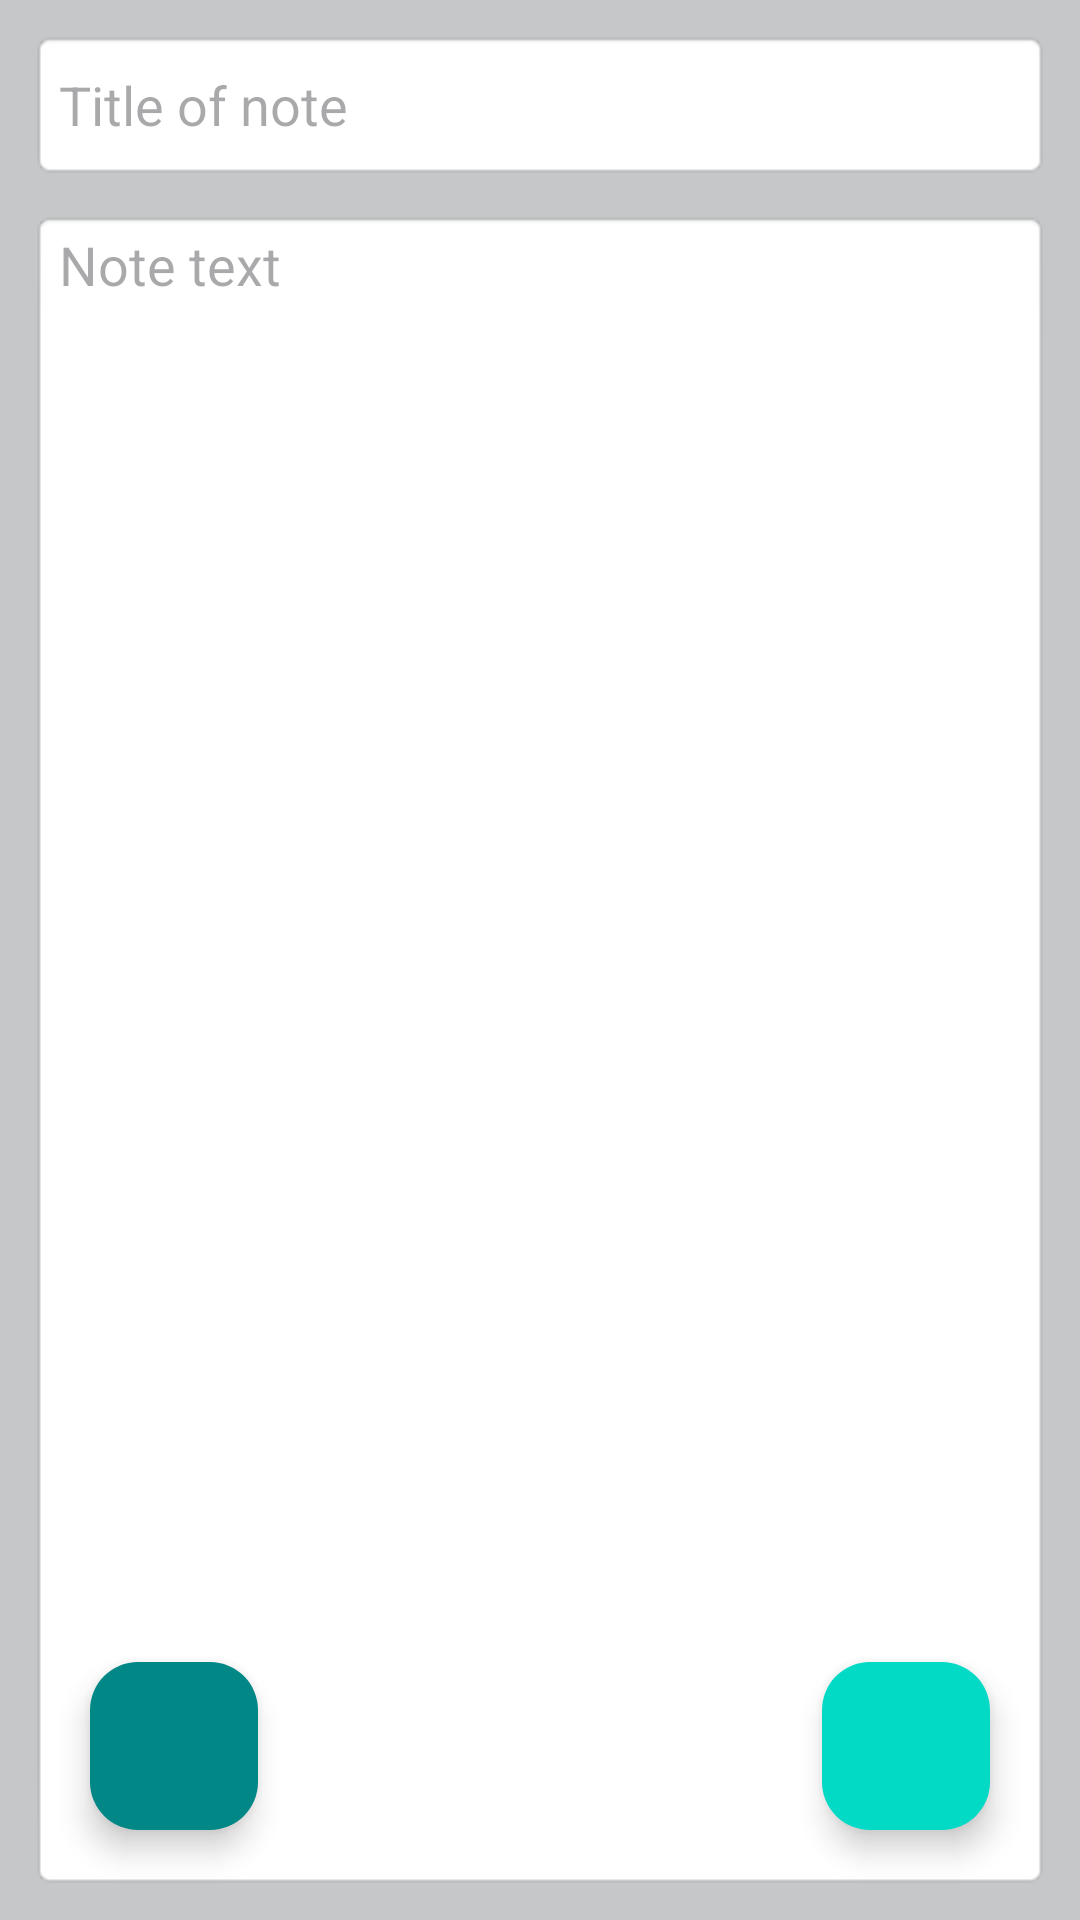

Reconstruct the res/layout file that produces this screen, plus the resources it refers to.
<!-- AndroidManifest.xml: application theme Theme.AndroidHomework -->
<!-- res/layout/activity_notes_add.xml -->
<?xml version="1.0" encoding="utf-8"?>
<androidx.constraintlayout.widget.ConstraintLayout xmlns:android="http://schemas.android.com/apk/res/android"
    xmlns:app="http://schemas.android.com/apk/res-auto"
    xmlns:tools="http://schemas.android.com/tools"
    android:id="@+id/main"
    android:layout_width="match_parent"
    android:layout_height="match_parent"
    android:background="@color/material_dynamic_neutral80"
    android:backgroundTintMode="add"
    tools:context=".NotesAddActivity">

    <EditText
        android:id="@+id/titleOfNote"
        android:layout_width="0dp"
        android:layout_height="50dp"
        android:layout_marginStart="10dp"
        android:layout_marginTop="10dp"
        android:layout_marginEnd="10dp"
        android:background="@android:drawable/editbox_background"
        android:ems="10"
        android:hint="Title of note"
        android:inputType="text"
        app:layout_constraintEnd_toEndOf="parent"
        app:layout_constraintStart_toStartOf="parent"
        app:layout_constraintTop_toTopOf="parent" />

    <EditText
        android:id="@+id/noteText"
        android:layout_width="0dp"
        android:layout_height="0dp"
        android:layout_marginStart="10dp"
        android:layout_marginTop="10dp"
        android:layout_marginEnd="10dp"
        android:layout_marginBottom="10dp"
        android:background="@android:drawable/editbox_background"
        android:ems="10"
        android:gravity="top"
        android:hint="Note text"
        android:inputType="text"
        app:layout_constraintBottom_toBottomOf="parent"
        app:layout_constraintEnd_toEndOf="parent"
        app:layout_constraintStart_toStartOf="parent"
        app:layout_constraintTop_toBottomOf="@+id/titleOfNote" />

    <com.google.android.material.floatingactionbutton.FloatingActionButton
        android:id="@+id/saveButton"
        android:layout_width="wrap_content"
        android:layout_height="wrap_content"
        android:layout_marginEnd="30dp"
        android:layout_marginBottom="30dp"
        android:clickable="true"
        android:focusable="true"
        app:backgroundTint="@color/design_default_color_secondary"
        android:contentDescription="Saving button"
        app:layout_constraintBottom_toBottomOf="parent"
        app:layout_constraintEnd_toEndOf="parent"
        app:srcCompat="@drawable/ic_save" />

    <com.google.android.material.floatingactionbutton.FloatingActionButton
        android:id="@+id/backButton"
        android:layout_width="wrap_content"
        android:layout_height="wrap_content"
        android:layout_marginStart="30dp"
        android:layout_marginBottom="30dp"
        android:contentDescription="Back button"
        android:clickable="true"
        android:focusable="true"
        app:backgroundTint="@color/design_default_color_secondary_variant"
        app:layout_constraintBottom_toBottomOf="parent"
        app:layout_constraintStart_toStartOf="parent"
        app:srcCompat="@drawable/ic_back" />


</androidx.constraintlayout.widget.ConstraintLayout>
<!-- resources referenced by this layout -->
<resources>
  <style name="Theme.AndroidHomework" parent="Base.Theme.AndroidHomework" />
  <style name="Base.Theme.AndroidHomework" parent="Theme.Material3.DayNight.NoActionBar">
          
          
      </style>
</resources>
